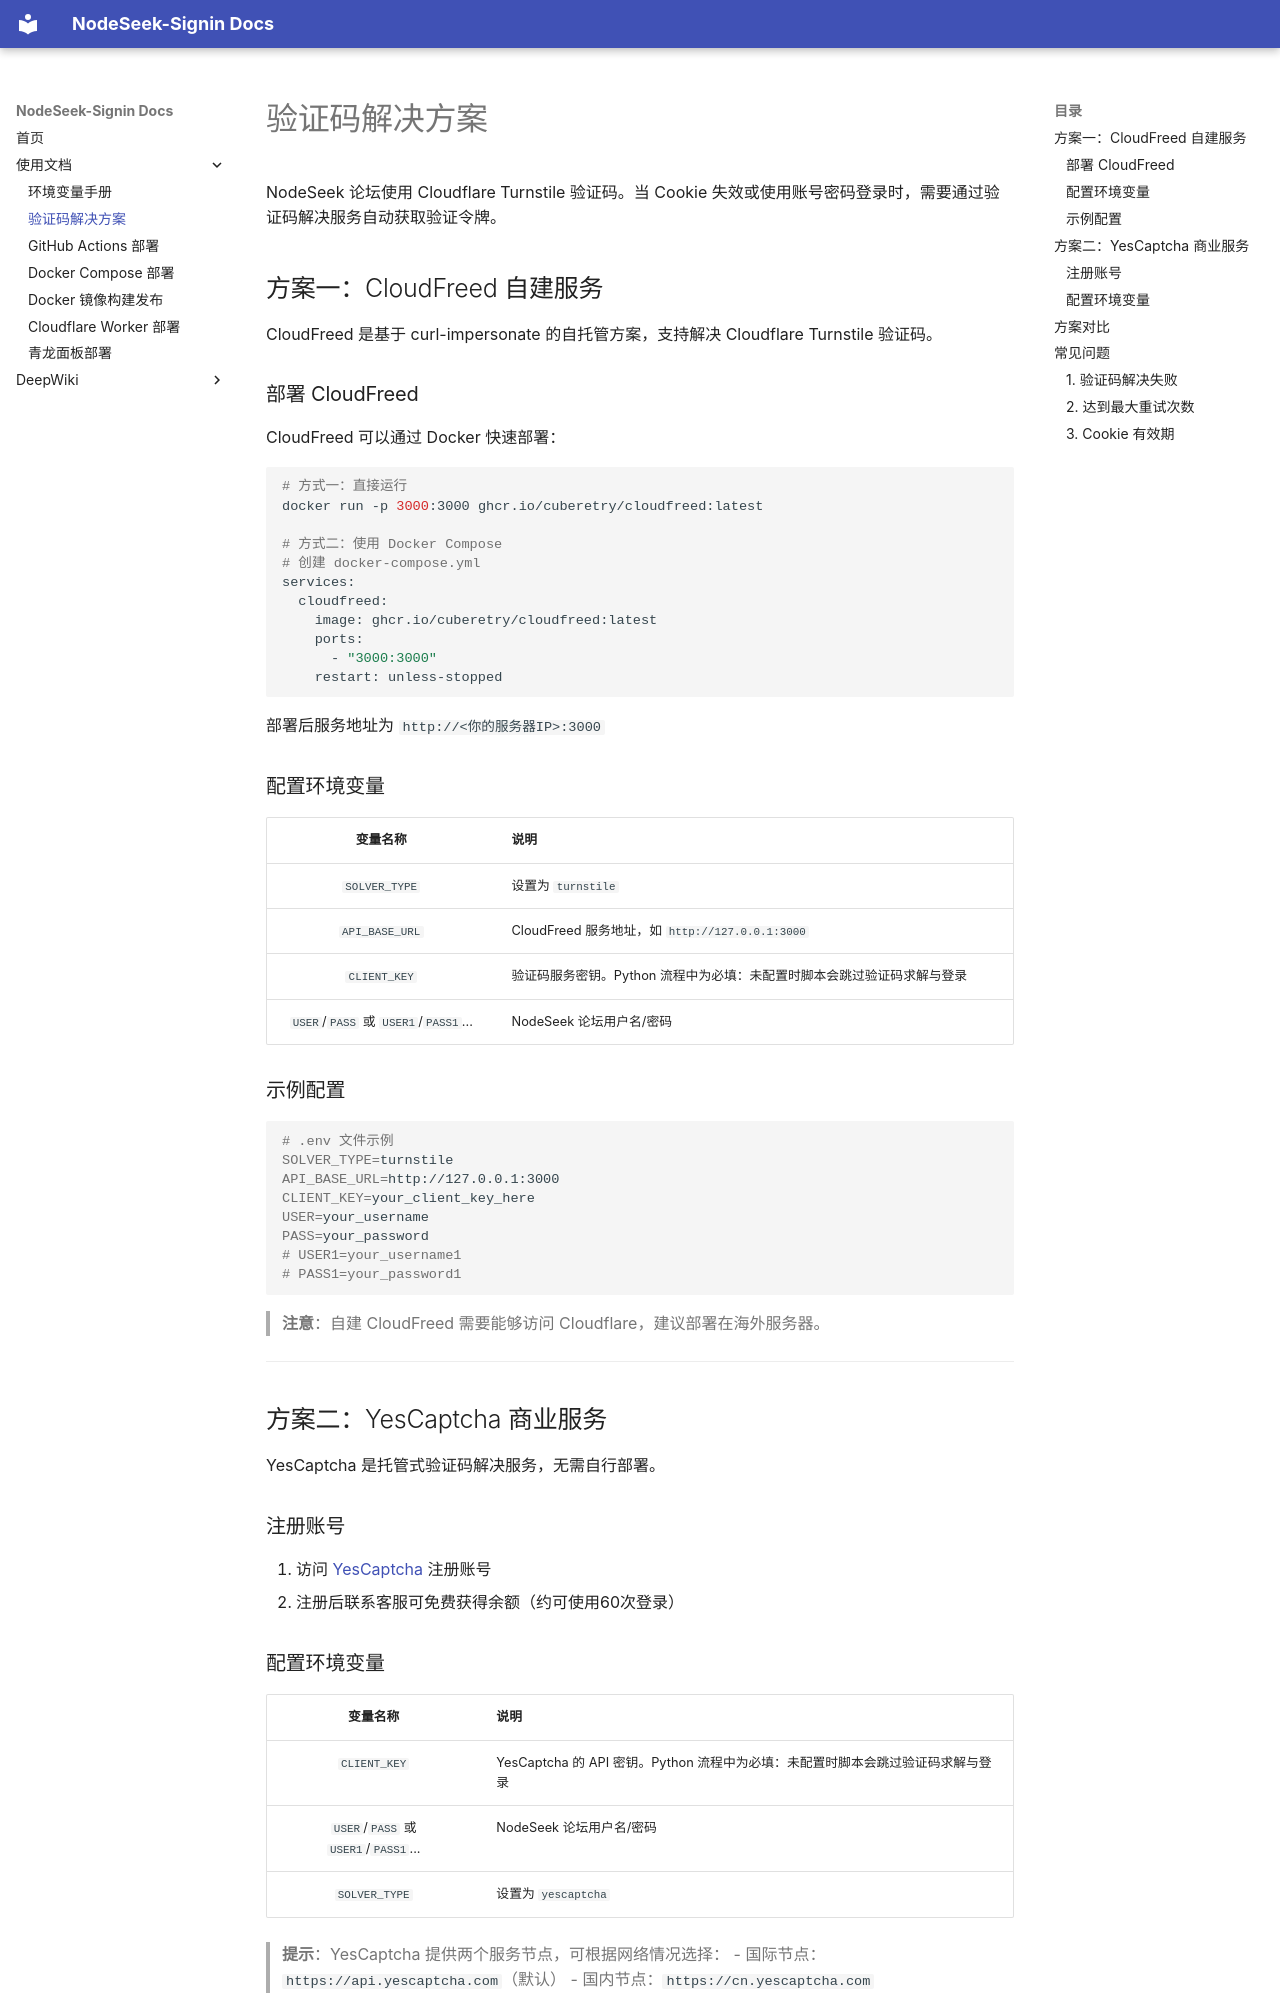

repository: upbeat-backbone-bose/NodeSeek-Signin · page: configuration/solutions/index.html · generator: mkdocs

# 验证码解决方案

NodeSeek 论坛使用 Cloudflare Turnstile 验证码。当 Cookie 失效或使用账号密码登录时，需要通过验证码解决服务自动获取验证令牌。

## 方案一：CloudFreed 自建服务

CloudFreed 是基于 curl-impersonate 的自托管方案，支持解决 Cloudflare Turnstile 验证码。

### 部署 CloudFreed

CloudFreed 可以通过 Docker 快速部署：

```bash
# 方式一：直接运行
docker run -p 3000:3000 ghcr.io/cuberetry/cloudfreed:latest

# 方式二：使用 Docker Compose
# 创建 docker-compose.yml
services:
  cloudfreed:
    image: ghcr.io/cuberetry/cloudfreed:latest
    ports:
      - "3000:3000"
    restart: unless-stopped
```

部署后服务地址为 `http://<你的服务器IP>:3000`

### 配置环境变量

| 变量名称 | 说明 |
| :------: | :--- |
| `SOLVER_TYPE` | 设置为 `turnstile` |
| `API_BASE_URL` | CloudFreed 服务地址，如 `http://127.0.0.1:3000` |
| `CLIENT_KEY` | 验证码服务密钥。Python 流程中为必填：未配置时脚本会跳过验证码求解与登录 |
| `USER`/`PASS` 或 `USER1`/`PASS1`... | NodeSeek 论坛用户名/密码 |

### 示例配置

```bash
# .env 文件示例
SOLVER_TYPE=turnstile
API_BASE_URL=http://127.0.0.1:3000
CLIENT_KEY=your_client_key_here
USER=your_username
PASS=your_password
# USER1=your_username1
# PASS1=your_password1
```

> **注意**：自建 CloudFreed 需要能够访问 Cloudflare，建议部署在海外服务器。

---

## 方案二：YesCaptcha 商业服务

YesCaptcha 是托管式验证码解决服务，无需自行部署。

### 注册账号

1. 访问 [YesCaptcha](https://yescaptcha.com/i/d6WKIR) 注册账号
2. 注册后联系客服可免费获得余额（约可使用60次登录）
